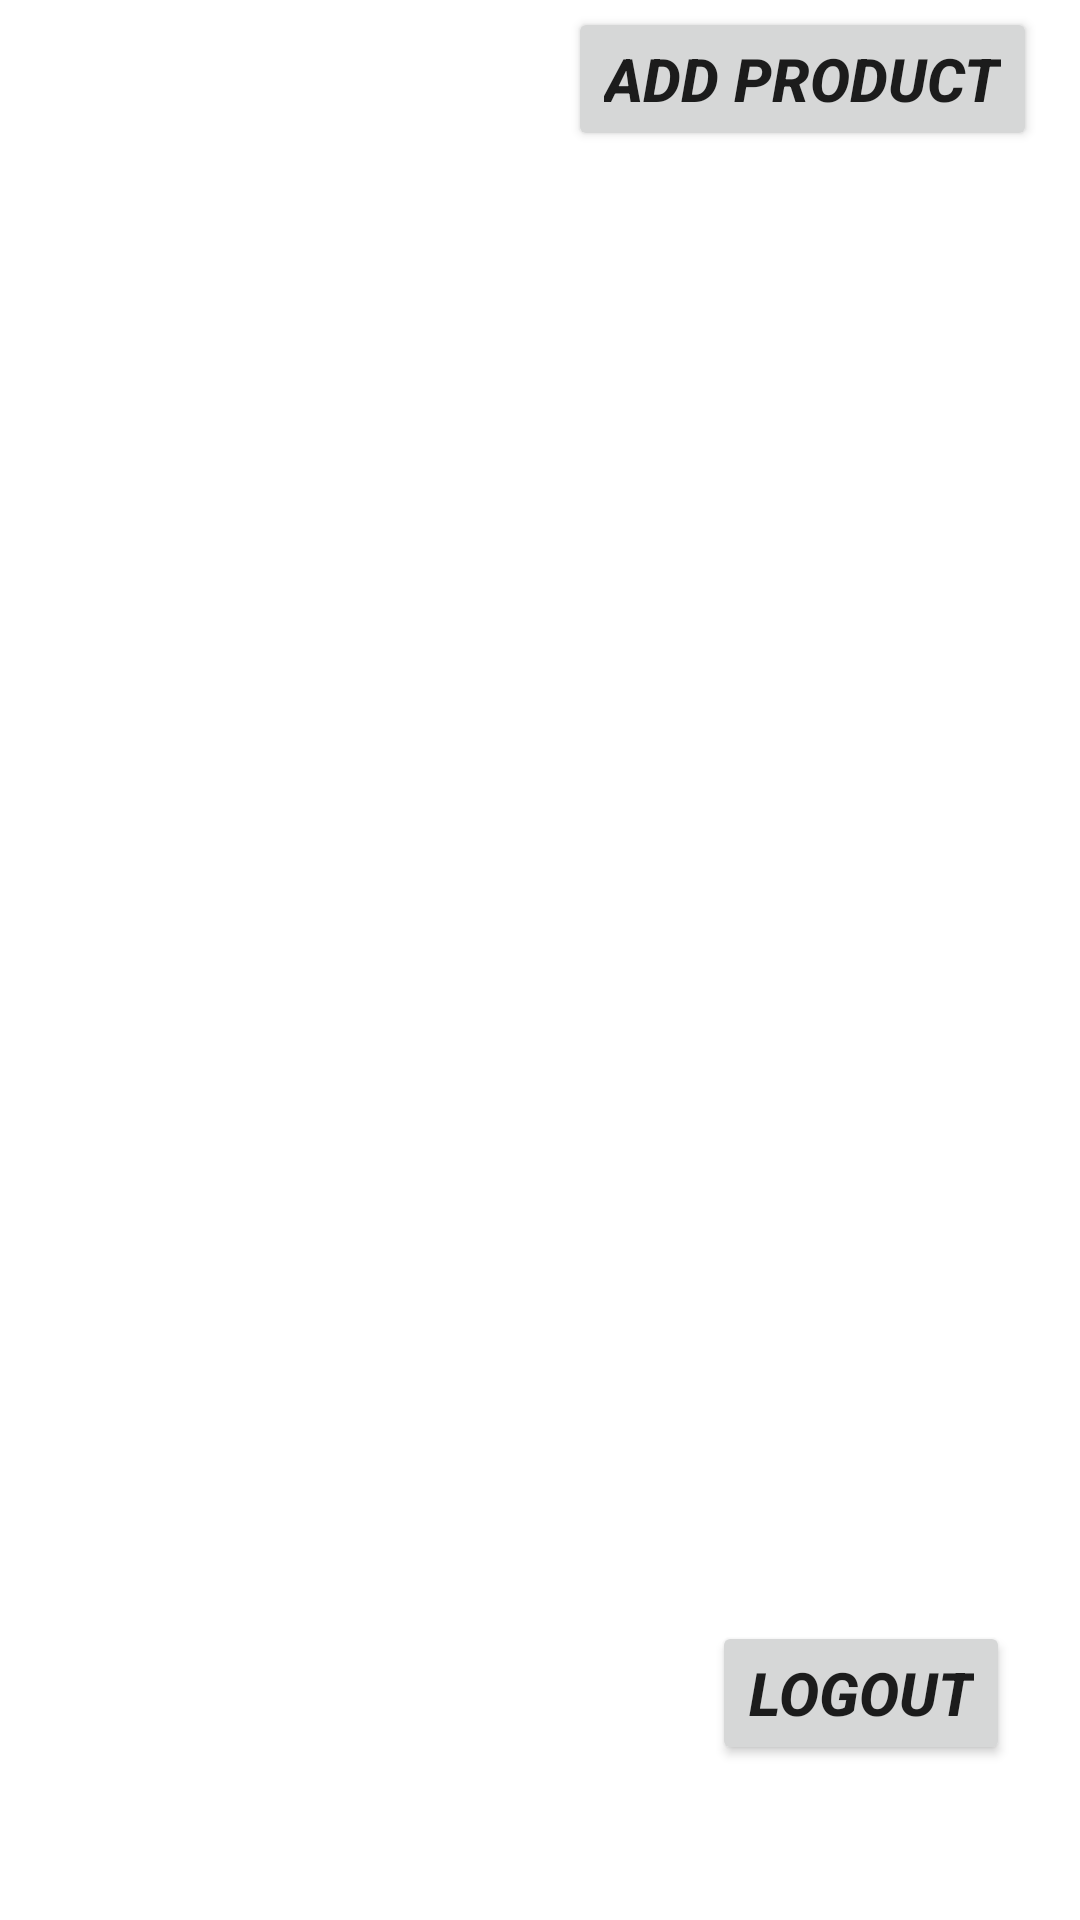

Reconstruct the res/layout file that produces this screen, plus the resources it refers to.
<!-- AndroidManifest.xml: application theme Theme.AmuletMarketplace -->
<!-- res/layout/activity_main.xml -->
<?xml version="1.0" encoding="utf-8"?>
<androidx.constraintlayout.widget.ConstraintLayout xmlns:android="http://schemas.android.com/apk/res/android"
    xmlns:app="http://schemas.android.com/apk/res-auto"
    xmlns:tools="http://schemas.android.com/tools"
    android:layout_width="match_parent"
    android:layout_height="match_parent"
    tools:context=".MainActivity">

    <androidx.recyclerview.widget.RecyclerView
        android:id="@+id/recyclerView"
        android:layout_width="match_parent"
        android:layout_height="wrap_content"
        app:layout_constraintBottom_toBottomOf="parent"
        app:layout_constraintEnd_toEndOf="parent"

        app:layout_constraintHorizontal_bias="0.0"
        app:layout_constraintStart_toStartOf="parent"
        app:layout_constraintTop_toTopOf="parent"
        app:layout_constraintVertical_bias="0.094" />

    <Button
        android:id="@+id/addProduct"
        android:layout_width="wrap_content"
        android:layout_height="wrap_content"
        android:text="Add product"
        android:textSize="20sp"
        android:textStyle="bold|italic"
        app:layout_constraintBottom_toBottomOf="parent"
        app:layout_constraintEnd_toEndOf="parent"
        app:layout_constraintHorizontal_bias="0.929"
        app:layout_constraintStart_toStartOf="parent"
        app:layout_constraintTop_toTopOf="parent"
        app:layout_constraintVertical_bias="0.004" />

    <Button
        android:id="@+id/logoutButton"
        android:layout_width="wrap_content"
        android:layout_height="wrap_content"
        android:text="Logout"
        android:textSize="20sp"
        android:textStyle="bold|italic"
        app:layout_constraintBottom_toBottomOf="parent"
        app:layout_constraintEnd_toEndOf="parent"
        app:layout_constraintHorizontal_bias="0.911"
        app:layout_constraintStart_toStartOf="parent"
        app:layout_constraintTop_toTopOf="parent"
        app:layout_constraintVertical_bias="0.913" />

</androidx.constraintlayout.widget.ConstraintLayout>
<!-- resources referenced by this layout -->
<resources>
  <style name="Theme.AmuletMarketplace" parent="Theme.MaterialComponents.DayNight.NoActionBar">
          
          <item name="colorPrimary">@color/purple_500</item>
          <item name="colorPrimaryVariant">@color/purple_700</item>
          <item name="colorOnPrimary">@color/white</item>
          
          <item name="colorSecondary">@color/teal_200</item>
          <item name="colorSecondaryVariant">@color/teal_700</item>
          <item name="colorOnSecondary">@color/black</item>
          
          <item name="android:statusBarColor" tools:targetApi="l">?attr/colorPrimaryVariant</item>
          
      </style>
  <color name="purple_500">#FF6200EE</color>
  <color name="purple_700">#FF3700B3</color>
  <color name="white">#FFFFFFFF</color>
  <color name="teal_200">#FF03DAC5</color>
  <color name="teal_700">#FF018786</color>
  <color name="black">#FF000000</color>
</resources>
